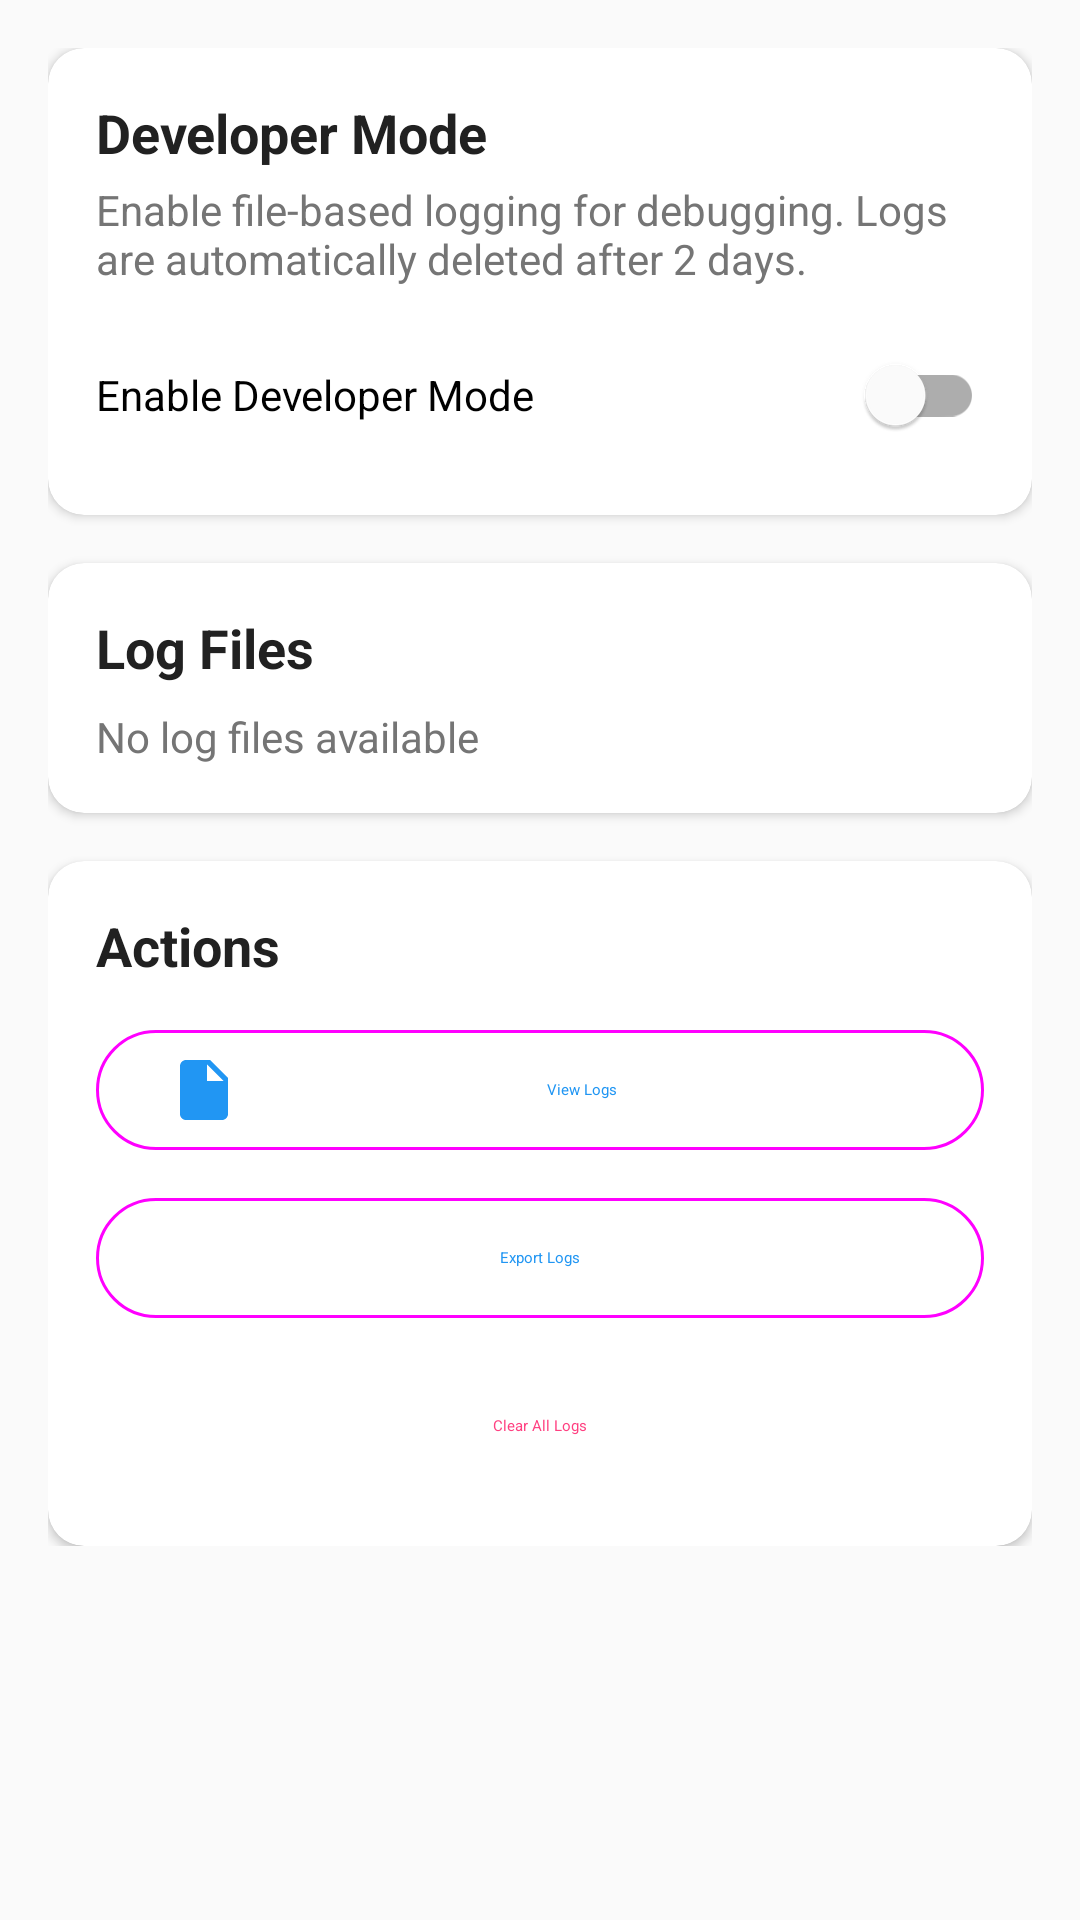

Layout XML and referenced resources for this Android screen:
<!-- AndroidManifest.xml: activity theme Theme.Meddocsapp.NoActionBar -->
<!-- res/layout/activity_developer_settings.xml -->
<?xml version="1.0" encoding="utf-8"?>
<ScrollView xmlns:android="http://schemas.android.com/apk/res/android"
    xmlns:app="http://schemas.android.com/apk/res-auto"
    android:layout_width="match_parent"
    android:layout_height="match_parent"
    android:background="@color/backgroundColor">

    <LinearLayout
        android:layout_width="match_parent"
        android:layout_height="wrap_content"
        android:orientation="vertical"
        android:padding="16dp">

        
        <com.google.android.material.card.MaterialCardView
            android:layout_width="match_parent"
            android:layout_height="wrap_content"
            app:cardCornerRadius="12dp"
            app:cardElevation="2dp"
            android:layout_marginBottom="16dp">

            <LinearLayout
                android:layout_width="match_parent"
                android:layout_height="wrap_content"
                android:orientation="vertical"
                android:padding="16dp">

                <TextView
                    android:layout_width="wrap_content"
                    android:layout_height="wrap_content"
                    android:text="Developer Mode"
                    android:textSize="18sp"
                    android:textStyle="bold"
                    android:textColor="@color/textPrimary" />

                <TextView
                    android:layout_width="wrap_content"
                    android:layout_height="wrap_content"
                    android:layout_marginTop="4dp"
                    android:text="Enable file-based logging for debugging. Logs are automatically deleted after 2 days."
                    android:textColor="@color/textSecondary"
                    android:textSize="14sp" />

                <com.google.android.material.switchmaterial.SwitchMaterial
                    android:id="@+id/developer_mode_switch"
                    android:layout_width="match_parent"
                    android:layout_height="wrap_content"
                    android:layout_marginTop="12dp"
                    android:text="Enable Developer Mode" />

            </LinearLayout>
        </com.google.android.material.card.MaterialCardView>

        
        <com.google.android.material.card.MaterialCardView
            android:layout_width="match_parent"
            android:layout_height="wrap_content"
            app:cardCornerRadius="12dp"
            app:cardElevation="2dp"
            android:layout_marginBottom="16dp">

            <LinearLayout
                android:layout_width="match_parent"
                android:layout_height="wrap_content"
                android:orientation="vertical"
                android:padding="16dp">

                <TextView
                    android:layout_width="wrap_content"
                    android:layout_height="wrap_content"
                    android:text="Log Files"
                    android:textSize="18sp"
                    android:textStyle="bold"
                    android:textColor="@color/textPrimary" />

                <TextView
                    android:id="@+id/log_status_text"
                    android:layout_width="wrap_content"
                    android:layout_height="wrap_content"
                    android:layout_marginTop="8dp"
                    android:text="No log files available"
                    android:textColor="@color/textSecondary"
                    android:textSize="14sp" />

            </LinearLayout>
        </com.google.android.material.card.MaterialCardView>

        
        <com.google.android.material.card.MaterialCardView
            android:layout_width="match_parent"
            android:layout_height="wrap_content"
            app:cardCornerRadius="12dp"
            app:cardElevation="2dp">

            <LinearLayout
                android:layout_width="match_parent"
                android:layout_height="wrap_content"
                android:orientation="vertical"
                android:padding="16dp">

                <TextView
                    android:layout_width="wrap_content"
                    android:layout_height="wrap_content"
                    android:text="Actions"
                    android:textSize="18sp"
                    android:textStyle="bold"
                    android:textColor="@color/textPrimary"
                    android:layout_marginBottom="12dp" />

                <com.google.android.material.button.MaterialButton
                    android:id="@+id/view_logs_button"
                    android:layout_width="match_parent"
                    android:layout_height="wrap_content"
                    android:text="View Logs"
                    style="@style/Widget.Material3.Button.OutlinedButton"
                    app:icon="@drawable/ic_file" />

                <com.google.android.material.button.MaterialButton
                    android:id="@+id/export_logs_button"
                    android:layout_width="match_parent"
                    android:layout_height="wrap_content"
                    android:layout_marginTop="8dp"
                    android:text="Export Logs"
                    style="@style/Widget.Material3.Button.OutlinedButton"
                    app:icon="@drawable/ic_export" />

                <com.google.android.material.button.MaterialButton
                    android:id="@+id/clear_logs_button"
                    android:layout_width="match_parent"
                    android:layout_height="wrap_content"
                    android:layout_marginTop="8dp"
                    android:text="Clear All Logs"
                    android:textColor="@color/colorAccent"
                    style="@style/Widget.Material3.Button.TextButton"
                    app:icon="@drawable/ic_delete"
                    app:iconTint="@color/colorAccent" />

            </LinearLayout>
        </com.google.android.material.card.MaterialCardView>

    </LinearLayout>
</ScrollView>
<!-- resources referenced by this layout -->
<resources>
  <color name="backgroundColor">#FAFAFA</color>
  <color name="colorAccent">#FF4081</color>
  <color name="textPrimary">#212121</color>
  <color name="textSecondary">#757575</color>
  <!-- drawable ic_file (drawable) -->
  <vector xmlns:android="http://schemas.android.com/apk/res/android"
      android:width="24dp"
      android:height="24dp"
      android:viewportWidth="24.0"
      android:viewportHeight="24.0"
      android:tint="?attr/colorControlNormal">
    <path
        android:fillColor="@android:color/white"
        android:pathData="M6,2c-1.1,0 -1.99,0.9 -1.99,2L4,20c0,1.1 0.89,2 1.99,2H18c1.1,0 2,-0.9 2,-2V8l-6,-6H6zm7,7V3.5L18.5,9H13z"/>
  </vector>
  <style name="Theme.Meddocsapp.NoActionBar">
          <item name="windowActionBar">false</item>
          <item name="windowNoTitle">true</item>
      </style>
</resources>
